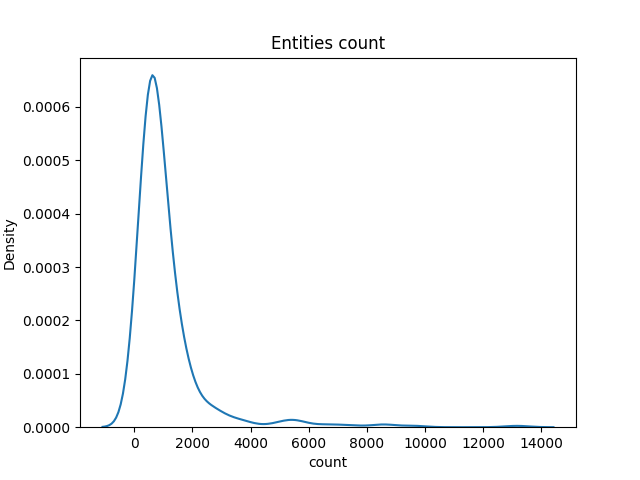

The data file committed next to this chart (first rows):
entity, count
the United States, 13159
England, 9609
Australia, 8629
US, 8511
France, 7496
Europe, 6866
@-@, 6508
London, 5796
New York, 5636
U.S., 5478
Germany, 5395
Canada, 5262
Japan, 5130
Washington, 4707
Britain, 3864
the United Kingdom, 3786
California, 3685
UK, 3405
North America, 3298
Italy, 3286
Scotland, 2822
United States, 2803
China, 2782
New Zealand, 2746
Spain, 2745
Ireland, 2715
India, 2709
Los Angeles, 2702
Russia, 2509
Virginia, 2410
Texas, 2396
World War II, 2359
Florida, 2297
Congress, 2154
Oxford, 2062
New York City, 2025
Michigan, 1984
Henry, 1896
D.C., 1886
Paris, 1832
Mexico, 1831
John, 1811
Chicago, 1808
Sweden, 1801
Cambridge, 1789
Fox, 1783
America, 1745
Norway, 1704
Scully, 1690
Allied, 1688
Asia, 1651
Mulder, 1648
Wales, 1628
Pennsylvania, 1621
Netherlands, 1616
Johnson, 1606
Senate, 1591
Massachusetts, 1569
Austria, 1549
Homer, 1548
... 322 more rows
